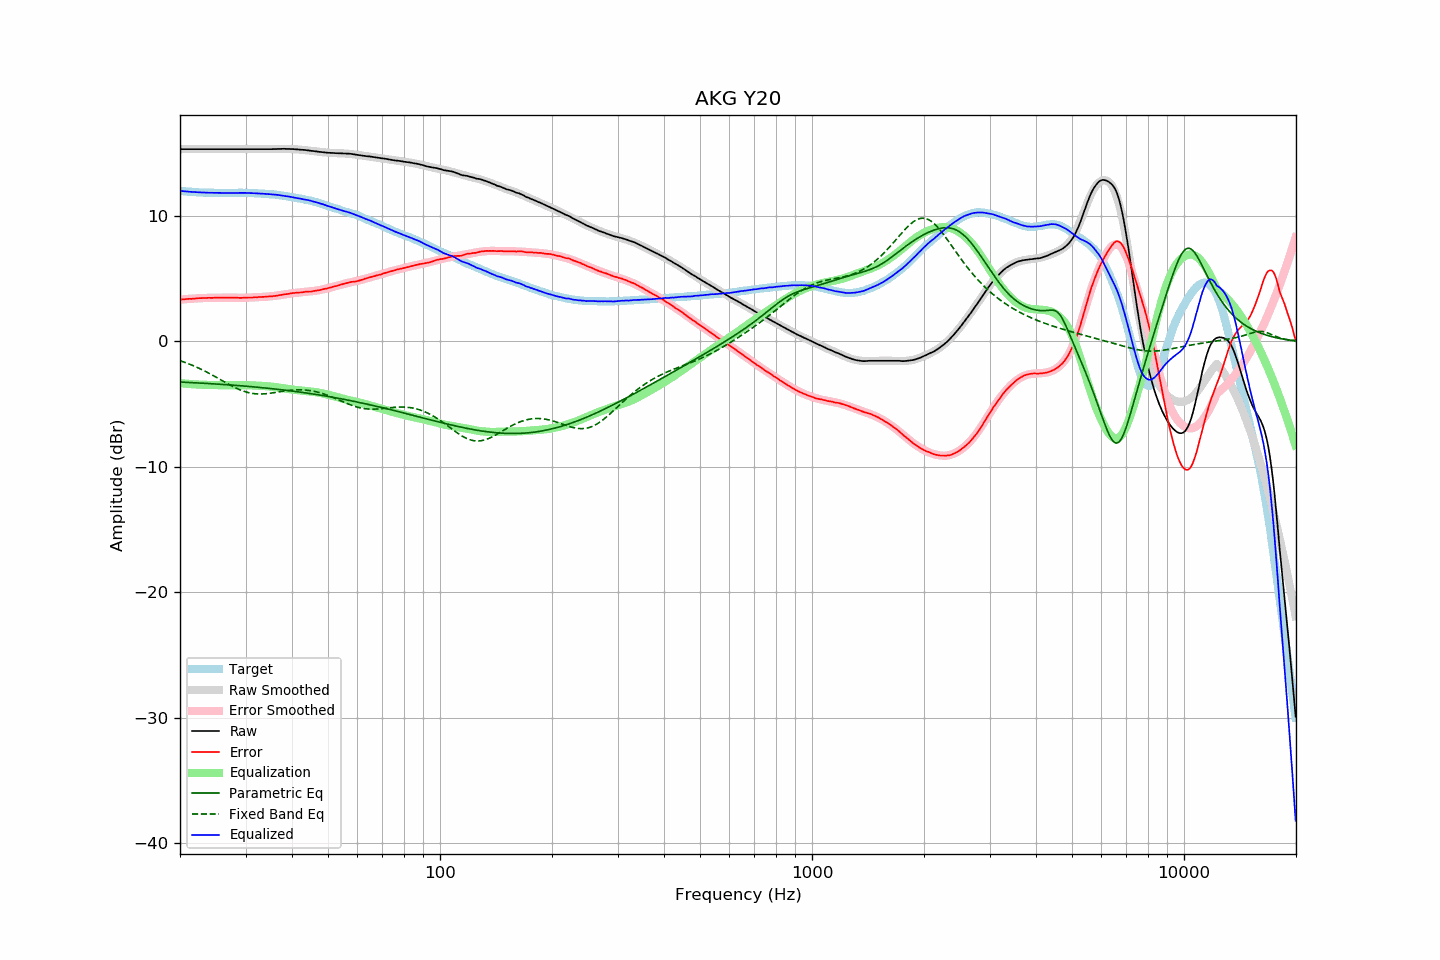

Data behind this chart, as committed beside it:
frequency, raw, error, smoothed, error_smoothed, equalization, parametric_eq, fixed_band_eq, equalized_raw, equalized_smoothed, target
20.00, 15.32, 3.33, 15.32, 3.32, -3.32, -3.24, -1.53, 11.99, 11.99, 11.99
20.20, 15.32, 3.34, 15.32, 3.34, -3.34, -3.24, -1.58, 11.98, 11.98, 11.98
20.40, 15.32, 3.35, 15.32, 3.35, -3.35, -3.25, -1.62, 11.97, 11.97, 11.97
20.61, 15.32, 3.36, 15.32, 3.36, -3.36, -3.25, -1.67, 11.96, 11.96, 11.96
20.81, 15.32, 3.38, 15.32, 3.37, -3.37, -3.26, -1.71, 11.95, 11.95, 11.94
21.02, 15.32, 3.39, 15.32, 3.38, -3.38, -3.27, -1.76, 11.94, 11.94, 11.93
21.23, 15.32, 3.40, 15.32, 3.39, -3.39, -3.27, -1.81, 11.93, 11.93, 11.92
21.44, 15.32, 3.39, 15.32, 3.40, -3.40, -3.28, -1.87, 11.92, 11.92, 11.93
21.66, 15.32, 3.41, 15.32, 3.41, -3.41, -3.29, -1.92, 11.91, 11.91, 11.91
21.87, 15.32, 3.41, 15.32, 3.42, -3.42, -3.29, -1.98, 11.90, 11.90, 11.91
22.09, 15.32, 3.43, 15.32, 3.43, -3.43, -3.30, -2.03, 11.89, 11.89, 11.89
22.31, 15.32, 3.44, 15.32, 3.43, -3.43, -3.31, -2.09, 11.88, 11.88, 11.88
22.54, 15.32, 3.45, 15.32, 3.44, -3.44, -3.31, -2.15, 11.88, 11.88, 11.87
22.76, 15.32, 3.45, 15.32, 3.45, -3.45, -3.32, -2.21, 11.87, 11.87, 11.87
22.99, 15.32, 3.46, 15.32, 3.45, -3.45, -3.33, -2.27, 11.87, 11.87, 11.86
23.22, 15.32, 3.47, 15.32, 3.46, -3.46, -3.34, -2.34, 11.86, 11.86, 11.85
23.45, 15.32, 3.46, 15.32, 3.46, -3.46, -3.34, -2.40, 11.86, 11.86, 11.86
23.69, 15.32, 3.47, 15.32, 3.47, -3.47, -3.35, -2.47, 11.85, 11.85, 11.85
23.92, 15.32, 3.48, 15.32, 3.47, -3.47, -3.36, -2.53, 11.85, 11.85, 11.84
24.16, 15.32, 3.47, 15.32, 3.47, -3.47, -3.37, -2.60, 11.84, 11.84, 11.85
24.40, 15.32, 3.47, 15.32, 3.48, -3.48, -3.37, -2.67, 11.84, 11.84, 11.85
24.65, 15.32, 3.48, 15.32, 3.48, -3.48, -3.38, -2.74, 11.84, 11.84, 11.84
24.89, 15.32, 3.48, 15.32, 3.48, -3.48, -3.39, -2.82, 11.84, 11.84, 11.84
25.14, 15.32, 3.49, 15.32, 3.48, -3.48, -3.40, -2.89, 11.84, 11.84, 11.83
25.39, 15.32, 3.49, 15.32, 3.48, -3.48, -3.41, -2.96, 11.84, 11.84, 11.83
25.65, 15.32, 3.49, 15.32, 3.48, -3.48, -3.42, -3.03, 11.83, 11.83, 11.83
25.91, 15.32, 3.49, 15.32, 3.49, -3.49, -3.42, -3.11, 11.83, 11.83, 11.83
26.16, 15.32, 3.48, 15.32, 3.49, -3.49, -3.43, -3.18, 11.83, 11.83, 11.84
26.43, 15.32, 3.49, 15.32, 3.49, -3.49, -3.44, -3.25, 11.83, 11.83, 11.83
26.69, 15.32, 3.49, 15.32, 3.49, -3.49, -3.45, -3.32, 11.83, 11.83, 11.83
26.96, 15.32, 3.49, 15.32, 3.49, -3.49, -3.46, -3.39, 11.83, 11.83, 11.83
27.23, 15.32, 3.49, 15.32, 3.48, -3.48, -3.47, -3.46, 11.84, 11.84, 11.83
27.50, 15.32, 3.49, 15.32, 3.48, -3.48, -3.48, -3.53, 11.84, 11.84, 11.83
27.77, 15.32, 3.48, 15.32, 3.48, -3.48, -3.49, -3.60, 11.84, 11.84, 11.84
28.05, 15.32, 3.49, 15.32, 3.48, -3.48, -3.50, -3.66, 11.84, 11.84, 11.83
28.33, 15.32, 3.48, 15.32, 3.48, -3.48, -3.51, -3.72, 11.84, 11.84, 11.84
28.62, 15.32, 3.48, 15.32, 3.48, -3.48, -3.52, -3.78, 11.84, 11.84, 11.84
28.90, 15.32, 3.47, 15.32, 3.48, -3.48, -3.53, -3.84, 11.84, 11.84, 11.85
29.19, 15.32, 3.47, 15.32, 3.48, -3.48, -3.54, -3.89, 11.84, 11.84, 11.85
29.48, 15.32, 3.48, 15.32, 3.48, -3.48, -3.55, -3.94, 11.84, 11.84, 11.84
29.78, 15.32, 3.48, 15.32, 3.48, -3.48, -3.56, -3.98, 11.84, 11.84, 11.84
30.08, 15.32, 3.48, 15.32, 3.48, -3.48, -3.57, -4.03, 11.83, 11.83, 11.84
30.38, 15.32, 3.50, 15.32, 3.49, -3.49, -3.58, -4.06, 11.83, 11.83, 11.82
30.68, 15.32, 3.50, 15.32, 3.49, -3.49, -3.59, -4.09, 11.83, 11.83, 11.82
30.99, 15.32, 3.50, 15.32, 3.50, -3.50, -3.60, -4.12, 11.82, 11.82, 11.82
31.30, 15.32, 3.50, 15.32, 3.50, -3.50, -3.61, -4.14, 11.82, 11.82, 11.82
31.61, 15.32, 3.51, 15.32, 3.51, -3.51, -3.62, -4.16, 11.81, 11.81, 11.81
31.93, 15.32, 3.53, 15.32, 3.52, -3.52, -3.64, -4.18, 11.80, 11.80, 11.79
32.24, 15.32, 3.52, 15.32, 3.52, -3.52, -3.65, -4.18, 11.80, 11.79, 11.80
32.57, 15.32, 3.54, 15.32, 3.53, -3.53, -3.66, -4.19, 11.79, 11.79, 11.78
32.89, 15.32, 3.54, 15.32, 3.54, -3.54, -3.67, -4.19, 11.78, 11.78, 11.78
33.22, 15.32, 3.55, 15.32, 3.54, -3.54, -3.68, -4.19, 11.78, 11.78, 11.77
33.55, 15.32, 3.55, 15.32, 3.55, -3.55, -3.70, -4.18, 11.77, 11.77, 11.77
33.89, 15.32, 3.56, 15.32, 3.56, -3.56, -3.71, -4.17, 11.76, 11.76, 11.76
34.23, 15.32, 3.58, 15.32, 3.57, -3.57, -3.72, -4.16, 11.75, 11.75, 11.74
34.57, 15.32, 3.58, 15.32, 3.58, -3.58, -3.74, -4.15, 11.74, 11.74, 11.74
34.92, 15.32, 3.60, 15.32, 3.59, -3.59, -3.75, -4.13, 11.73, 11.73, 11.72
35.27, 15.32, 3.58, 15.33, 3.60, -3.60, -3.76, -4.11, 11.72, 11.72, 11.74
35.62, 15.33, 3.62, 15.33, 3.62, -3.62, -3.78, -4.09, 11.71, 11.71, 11.71
35.97, 15.33, 3.62, 15.33, 3.63, -3.63, -3.79, -4.07, 11.70, 11.70, 11.71
... 635 more rows
